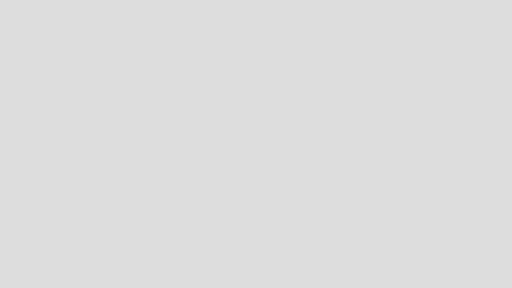
t = 0.00 s
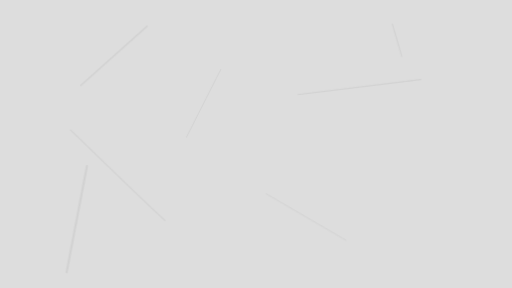
t = 0.23 s
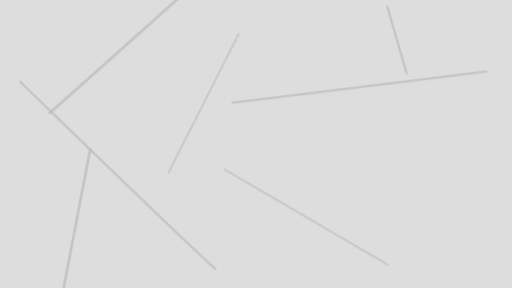
t = 0.49 s
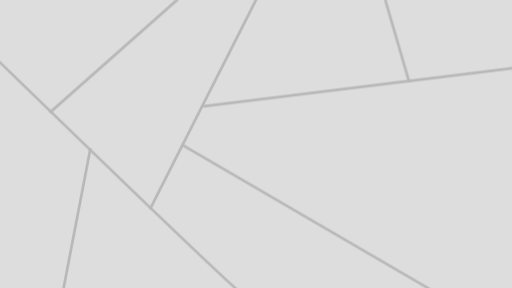
t = 0.75 s
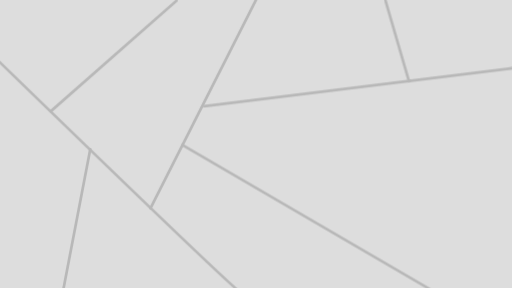
t = 0.98 s
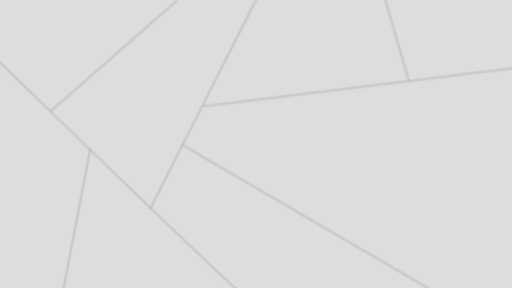
t = 1.28 s

The animated SVG that drew these frames (rendered in a browser with its animation timeline set to each time). Animation: 14 CSS @keyframes rules; one cycle of 1.50 s, repeats indefinitely.

<svg id="eAWVISqL1Ph1" xmlns="http://www.w3.org/2000/svg" xmlns:xlink="http://www.w3.org/1999/xlink"
    viewBox="0 0 1920 1080" shape-rendering="geometricPrecision" text-rendering="geometricPrecision"
    style="background-color:#ddd">
    <style>
        #eAWVISqL1Ph2_ts {
            animation: eAWVISqL1Ph2_ts__ts 1500ms linear infinite normal forwards
        }

        @keyframes eAWVISqL1Ph2_ts__ts {
            0% {
                transform: translate(441.817217px, 657.412055px) scale(0.033241, 0.033303)
            }

            40% {
                transform: translate(441.817217px, 657.412055px) scale(1.013146, 1.014977)
            }

            100% {
                transform: translate(441.817217px, 657.412055px) scale(1.013146, 1.014977)
            }
        }

        #eAWVISqL1Ph2 {
            animation: eAWVISqL1Ph2_c_o 1500ms linear infinite normal forwards
        }

        @keyframes eAWVISqL1Ph2_c_o {
            0% {
                opacity: 0
            }

            50% {
                opacity: 1
            }

            70% {
                opacity: 1
            }

            100% {
                opacity: 0
            }
        }

        #eAWVISqL1Ph3_ts {
            animation: eAWVISqL1Ph3_ts__ts 1500ms linear infinite normal forwards
        }

        @keyframes eAWVISqL1Ph3_ts__ts {
            0% {
                transform: translate(427.350185px, 209.050733px) scale(0.033602, 0.035336)
            }

            30% {
                transform: translate(427.350185px, 209.050733px) scale(1.02408, 1.076941)
            }

            70% {
                transform: translate(427.350185px, 209.050733px) scale(0.996478, 1.029195)
            }

            100% {
                transform: translate(427.350185px, 209.050733px) scale(0.996478, 1.029195)
            }
        }

        #eAWVISqL1Ph3 {
            animation: eAWVISqL1Ph3_c_o 1500ms linear infinite normal forwards
        }

        @keyframes eAWVISqL1Ph3_c_o {
            0% {
                opacity: 0
            }

            50% {
                opacity: 1
            }

            70% {
                opacity: 1
            }

            100% {
                opacity: 0
            }
        }

        #eAWVISqL1Ph4_ts {
            animation: eAWVISqL1Ph4_ts__ts 1500ms linear infinite normal forwards
        }

        @keyframes eAWVISqL1Ph4_ts__ts {
            0% {
                transform: translate(763.35867px, 387.555241px) scale(0.033241, 0.033303)
            }

            50% {
                transform: translate(763.35867px, 387.555241px) scale(1.013146, 1.014977)
            }

            100% {
                transform: translate(763.35867px, 387.555241px) scale(1.013146, 1.014977)
            }
        }

        #eAWVISqL1Ph4 {
            animation: eAWVISqL1Ph4_c_o 1500ms linear infinite normal forwards
        }

        @keyframes eAWVISqL1Ph4_c_o {
            0% {
                opacity: 0
            }

            50% {
                opacity: 1
            }

            70% {
                opacity: 1
            }

            100% {
                opacity: 0
            }
        }

        #eAWVISqL1Ph5_ts {
            animation: eAWVISqL1Ph5_ts__ts 1500ms linear infinite normal forwards
        }

        @keyframes eAWVISqL1Ph5_ts__ts {
            0% {
                transform: translate(1347.55524px, 326.462789px) scale(0.033241, 0.033303)
            }

            40% {
                transform: translate(1347.55524px, 326.462789px) scale(1.013146, 1.014977)
            }

            100% {
                transform: translate(1347.55524px, 326.462789px) scale(1.013146, 1.014977)
            }
        }

        #eAWVISqL1Ph5 {
            animation: eAWVISqL1Ph5_c_o 1500ms linear infinite normal forwards
        }

        @keyframes eAWVISqL1Ph5_c_o {
            0% {
                opacity: 0
            }

            50% {
                opacity: 1
            }

            70% {
                opacity: 1
            }

            100% {
                opacity: 0
            }
        }

        #eAWVISqL1Ph6_ts {
            animation: eAWVISqL1Ph6_ts__ts 1500ms linear infinite normal forwards
        }

        @keyframes eAWVISqL1Ph6_ts__ts {
            0% {
                transform: translate(1148.050203px, 813.961463px) scale(0.033241, 0.033303)
            }

            50% {
                transform: translate(1148.050203px, 813.961463px) scale(1.013146, 1.014977)
            }

            100% {
                transform: translate(1148.050203px, 813.961463px) scale(1.013146, 1.014977)
            }
        }

        #eAWVISqL1Ph6 {
            animation: eAWVISqL1Ph6_c_o 1500ms linear infinite normal forwards
        }

        @keyframes eAWVISqL1Ph6_c_o {
            0% {
                opacity: 0
            }

            50% {
                opacity: 1
            }

            70% {
                opacity: 1
            }

            100% {
                opacity: 0
            }
        }

        #eAWVISqL1Ph7_ts {
            animation: eAWVISqL1Ph7_ts__ts 1500ms linear infinite normal forwards
        }

        @keyframes eAWVISqL1Ph7_ts__ts {
            0% {
                transform: translate(287.983029px, 821.598019px) scale(0.033241, 0.033303)
            }

            20% {
                transform: translate(287.983029px, 821.598019px) scale(1.013146, 1.014977)
            }

            100% {
                transform: translate(287.983029px, 821.598019px) scale(1.013146, 1.014977)
            }
        }

        #eAWVISqL1Ph7 {
            animation: eAWVISqL1Ph7_c_o 1500ms linear infinite normal forwards
        }

        @keyframes eAWVISqL1Ph7_c_o {
            0% {
                opacity: 0
            }

            50% {
                opacity: 1
            }

            70% {
                opacity: 1
            }

            100% {
                opacity: 0
            }
        }

        #eAWVISqL1Ph8_ts {
            animation: eAWVISqL1Ph8_ts__ts 1500ms linear infinite normal forwards
        }

        @keyframes eAWVISqL1Ph8_ts__ts {
            0% {
                transform: translate(1488.831536px, 150.82199px) scale(0.033241, 0.033303)
            }

            40% {
                transform: translate(1488.831536px, 150.82199px) scale(1.013146, 1.014977)
            }

            100% {
                transform: translate(1488.831536px, 150.82199px) scale(1.013146, 1.014977)
            }
        }

        #eAWVISqL1Ph8 {
            animation: eAWVISqL1Ph8_c_o 1500ms linear infinite normal forwards
        }

        @keyframes eAWVISqL1Ph8_c_o {
            0% {
                opacity: 0
            }

            50% {
                opacity: 1
            }

            70% {
                opacity: 1
            }

            100% {
                opacity: 0
            }
        }
    </style>
    <g id="eAWVISqL1Ph2_ts" transform="translate(441.817217,657.412055) scale(0.033241,0.033303)">
        <path id="eAWVISqL1Ph2" d="M0,234.824112Q790.086618,1000.388899,883.634434,1080"
            transform="translate(-441.817217,-657.412056)" opacity="0" fill="none" stroke="#b8b8b8" stroke-width="10"
            stroke-linecap="round" />
    </g>
    <g id="eAWVISqL1Ph3_ts" transform="translate(427.350185,209.050733) scale(0.033602,0.035336)">
        <path id="eAWVISqL1Ph3" d="M192.526073,408.555772L662.174296,9.545696"
            transform="translate(-427.350184,-209.050734)" opacity="0" fill="none" stroke="#b8b8b8" stroke-width="10"
            stroke-linecap="round" />
    </g>
    <g id="eAWVISqL1Ph4_ts" transform="translate(763.35867,387.555241) scale(0.033241,0.033303)">
        <path id="eAWVISqL1Ph4" d="M960,0L566.71734,775.110483" transform="translate(-763.35867,-387.555241)"
            opacity="0" fill="none" stroke="#b8b8b8" stroke-width="10" stroke-linecap="round" />
    </g>
    <g id="eAWVISqL1Ph5_ts" transform="translate(1347.55524,326.462789) scale(0.033241,0.033303)">
        <path id="eAWVISqL1Ph5" d="M772.904365,397.100937l1149.30175-141.276295"
            transform="translate(-1347.55524,-326.462789)" opacity="0" fill="none" stroke="#b8b8b8" stroke-width="10"
            stroke-linecap="round" />
    </g>
    <g id="eAWVISqL1Ph6_ts" transform="translate(1148.050203,813.961463) scale(0.033241,0.033303)">
        <path id="eAWVISqL1Ph6" d="M690.811383,547.922927L1605.289022,1080"
            transform="translate(-1148.050202,-813.961463)" opacity="0" fill="none" stroke="#b8b8b8" stroke-width="10"
            stroke-linecap="round" />
    </g>
    <g id="eAWVISqL1Ph7_ts" transform="translate(287.983029,821.598019) scale(0.033241,0.033303)">
        <path id="eAWVISqL1Ph7" d="M337.620646,563.19604L238.345412,1080" transform="translate(-287.983029,-821.59802)"
            opacity="0" fill="none" stroke="#b8b8b8" stroke-width="10" stroke-linecap="round" />
    </g>
    <g id="eAWVISqL1Ph8_ts" transform="translate(1488.831536,150.82199) scale(0.033241,0.033303)">
        <path id="eAWVISqL1Ph8" d="M1532.741735,301.643981L1444.921336,0" transform="translate(-1488.831535,-150.82199)"
            opacity="0" fill="none" stroke="#b8b8b8" stroke-width="10" stroke-linecap="round" />
    </g>
</svg>